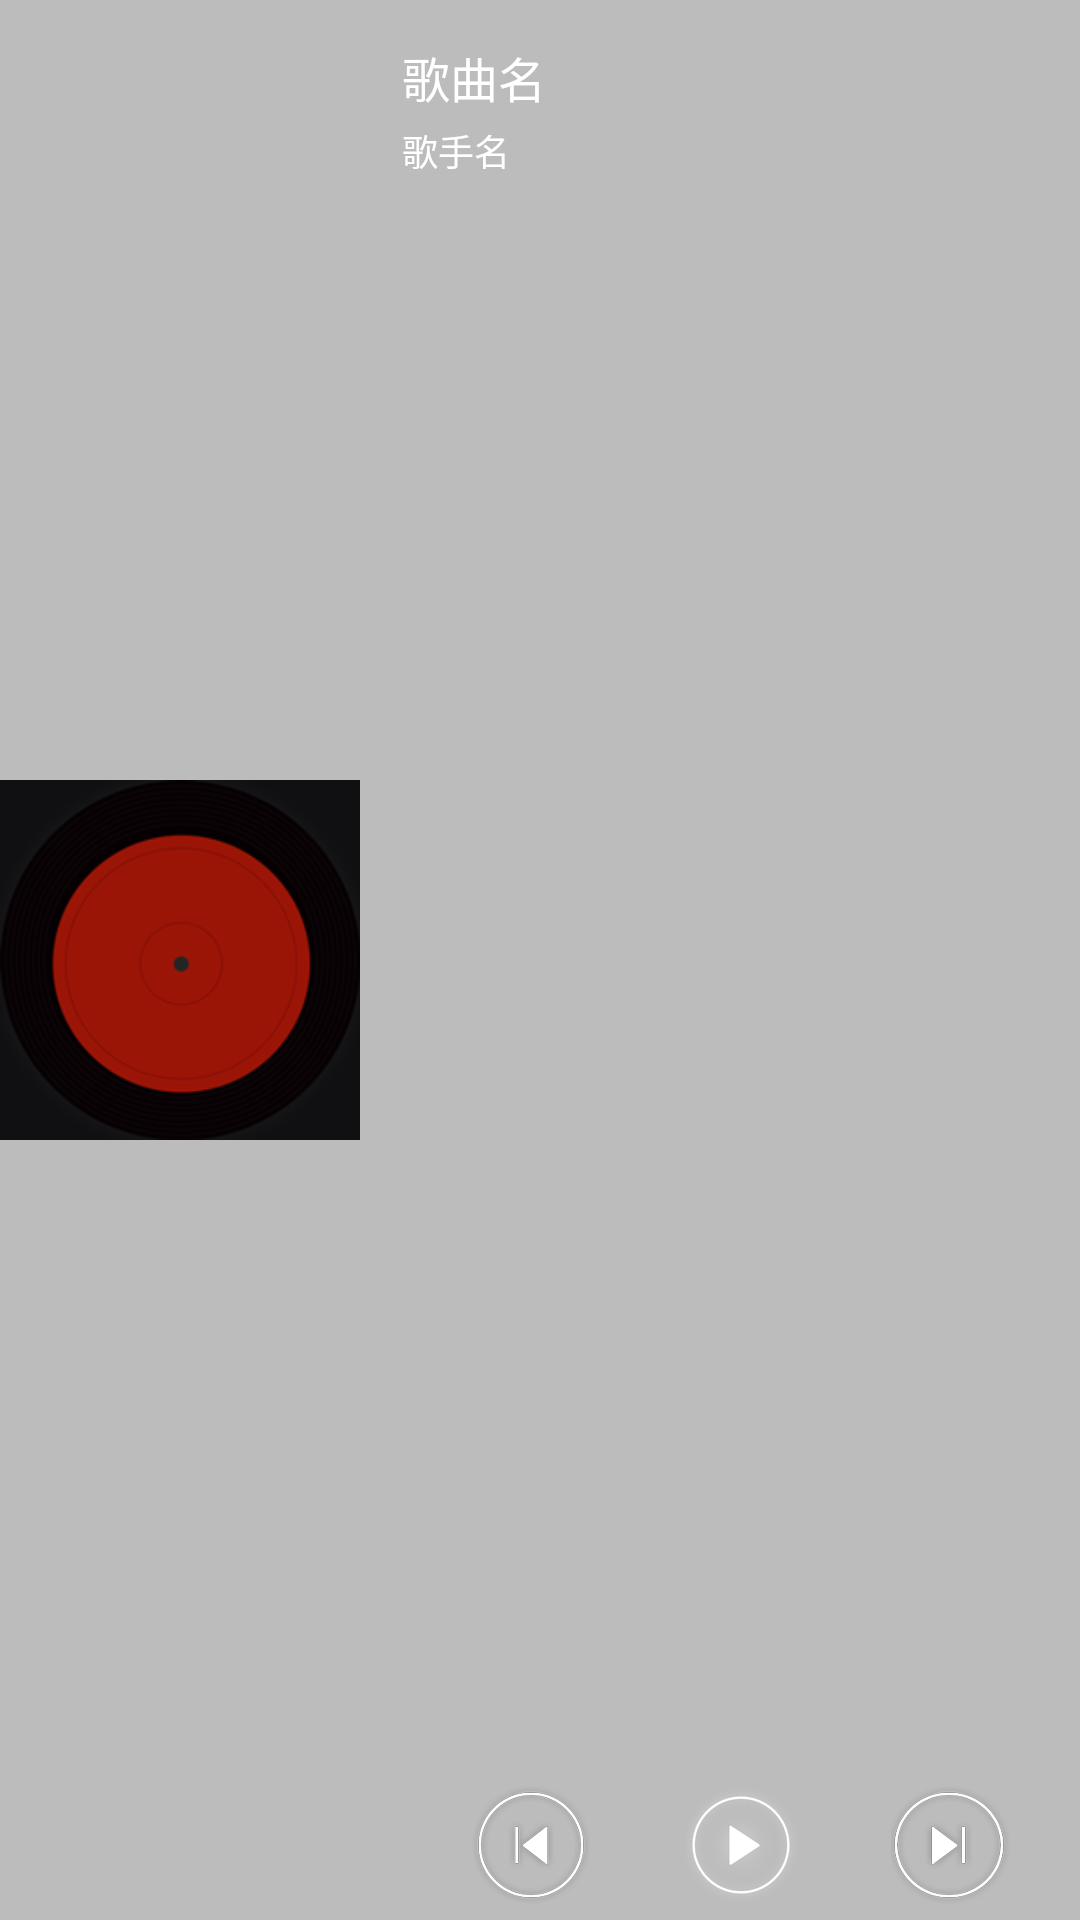

Reconstruct the res/layout file that produces this screen, plus the resources it refers to.
<!-- AndroidManifest.xml: application theme AppTheme -->
<!-- res/layout/layout_notification.xml -->
<?xml version="1.0" encoding="utf-8"?>
<LinearLayout xmlns:android="http://schemas.android.com/apk/res/android"
    android:layout_width="match_parent"
    android:layout_height="120dp"
    android:background="@color/half_transparent"
    android:orientation="horizontal">

    <ImageView
        android:layout_width="120dp"
        android:layout_height="match_parent"
        android:src="@drawable/notification_icon" />

    <LinearLayout
        android:layout_width="match_parent"
        android:layout_height="match_parent"
        android:orientation="vertical">

        <RelativeLayout
            android:layout_width="match_parent"
            android:layout_height="match_parent"
            android:paddingLeft="14dp">

            <TextView
                android:id="@+id/ntf_music"
                android:layout_width="match_parent"
                android:layout_height="wrap_content"
                android:layout_marginRight="40dp"
                android:layout_marginTop="14dp"
                android:maxLines="1"
                android:text="歌曲名"
                android:textColor="@color/white"
                android:textSize="16sp" />

            <TextView
                android:id="@+id/ntf_singer"
                android:layout_width="wrap_content"
                android:layout_height="wrap_content"
                android:layout_below="@id/ntf_music"
                android:layout_marginTop="4dp"
                android:maxLines="1"
                android:text="歌手名"
                android:textColor="@color/white"
                android:textSize="12sp" />

            <ImageView
                android:id="@+id/ntf_cancel"
                android:layout_width="30dp"
                android:layout_height="30dp"
                android:layout_alignParentRight="true"
                android:layout_margin="4dp"
                android:padding="5dp"
                android:src="@drawable/notification_cancel" />

            <LinearLayout
                android:layout_width="match_parent"
                android:layout_height="50dp"
                android:layout_alignParentBottom="true"
                android:gravity="center"
                android:orientation="horizontal">

                <ImageView
                    android:id="@+id/ntf_front"
                    android:layout_width="40dp"
                    android:layout_height="40dp"
                    android:layout_gravity="center_vertical"
                    android:src="@drawable/pre_button" />

                <ImageView
                    android:id="@+id/ntf_play"
                    android:layout_width="40dp"
                    android:layout_height="40dp"
                    android:layout_gravity="center_vertical"
                    android:layout_marginLeft="30dp"
                    android:layout_marginRight="30dp"
                    android:src="@drawable/play_button" />

                <ImageView
                    android:id="@+id/ntf_next"
                    android:layout_width="40dp"
                    android:layout_height="40dp"
                    android:layout_gravity="center_vertical"
                    android:src="@drawable/next_button" />
            </LinearLayout>
        </RelativeLayout>
    </LinearLayout>
</LinearLayout>
<!-- resources referenced by this layout -->
<resources>
  <color name="half_transparent">#3f000000</color>
  <color name="white">#FFFFFF</color>
  <!-- drawable next_button (drawable) -->
  <?xml version="1.0" encoding="utf-8"?>
  <selector xmlns:android="http://schemas.android.com/apk/res/android">
  
      <item android:drawable="@drawable/next_button_pressed" android:state_pressed="true" />
      <item android:drawable="@drawable/next_button_normal" />
  
  </selector>
  <!-- drawable notification_cancel (drawable) -->
  <?xml version="1.0" encoding="utf-8"?>
  <selector xmlns:android="http://schemas.android.com/apk/res/android">
      <item android:drawable="@drawable/notification_cancle_pressed" android:state_pressed="true" />
      <item android:drawable="@drawable/notification_cancle_normal" />
  </selector>
  <!-- drawable notification_icon: png bitmap (drawable-hdpi, 19815 bytes) -->
  <!-- drawable play_button: png bitmap (drawable-hdpi, 20511 bytes) -->
  <!-- drawable pre_button (drawable) -->
  <?xml version="1.0" encoding="utf-8"?>
  <selector xmlns:android="http://schemas.android.com/apk/res/android">
  
      <item android:drawable="@drawable/pre_button_pressed" android:state_pressed="true" />
      <item android:drawable="@drawable/pre_button_normal" />
  
  </selector>
  <style name="AppTheme" parent="Theme.AppCompat.Light.NoActionBar">
          
          <item name="colorPrimary">@color/colorPrimary</item>
          <item name="colorPrimaryDark">@color/colorPrimaryDark</item>
          <item name="colorAccent">@color/colorAccent</item>
          <item name="actionOverflowMenuStyle">@style/OverflowMenuStyle</item>
      </style>
  <!-- drawable next_button_pressed: png bitmap (drawable-hdpi, 21561 bytes) -->
  <!-- drawable next_button_normal: png bitmap (drawable-hdpi, 19934 bytes) -->
  <!-- drawable notification_cancle_normal: png bitmap (drawable-hdpi, 15289 bytes) -->
  <!-- drawable pre_button_pressed: png bitmap (drawable-hdpi, 21148 bytes) -->
  <!-- drawable pre_button_normal: png bitmap (drawable-hdpi, 19431 bytes) -->
  <color name="colorPrimary">#3F51B5</color>
  <color name="colorPrimaryDark">#303F9F</color>
  <color name="colorAccent">#FF4081</color>
  <style name="OverflowMenuStyle" parent="@style/Widget.AppCompat.PopupMenu.Overflow">
          
          <item name="overlapAnchor">false</item>
          <item name="android:dropDownWidth">wrap_content</item>
          <item name="android:paddingRight">5dp</item>
          
          <item name="android:popupBackground">@color/white</item>
          
          <item name="android:dropDownVerticalOffset">5dp</item>
          
          <item name="android:dropDownHorizontalOffset">0dp</item>
          
          <item name="android:textColor">@color/black</item>
      </style>
  <color name="black">#000000</color>
</resources>
